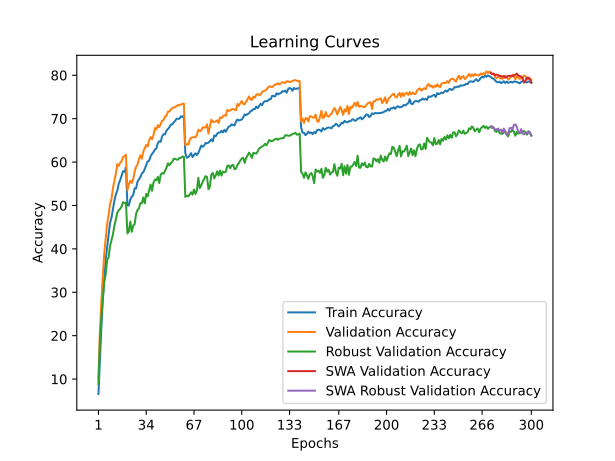

Source data for this figure (header and first rows):
time; train_accuracy; train_loss; valid_accuracy; valid_loss; valid_accuracy_robust; valid_accuracy_swa; valid_accuracy_robust_swa
57,0518; 6,5700; 4,2779; 10,1400; 4,0651; 8,8345; 10,1400; 8,8345
111,5733; 14,2600; 3,8974; 20,6800; 3,7615; 18,7448; 20,6800; 18,7448
169,4136; 21,8260; 3,5753; 27,7800; 3,2784; 24,0483; 27,7800; 24,0483
225,5193; 28,3180; 3,3179; 33,6800; 3,1799; 28,4828; 33,6800; 28,4828
283,2808; 33,1200; 3,1310; 38,9500; 2,9372; 32,3793; 38,9500; 32,3793
339,0170; 37,5520; 2,9687; 42,3300; 2,8660; 34,1448; 42,3300; 34,1448
396,2696; 40,2800; 2,8733; 45,7100; 2,7778; 37,3655; 45,7100; 37,3655
453,6581; 42,9760; 2,7767; 47,7500; 2,7469; 38,0138; 47,7500; 38,0138
509,6241; 45,9740; 2,6789; 50,3400; 2,5793; 40,6414; 50,3400; 40,6414
569,2683; 47,1780; 2,6274; 51,4000; 2,5321; 42,0483; 51,4000; 42,0483
625,1080; 49,0380; 2,5554; 53,9700; 2,4186; 43,3241; 53,9700; 43,3241
680,8888; 51,0860; 2,4858; 55,5900; 2,3724; 45,3586; 55,5900; 45,3586
738,0482; 52,5340; 2,4418; 57,2600; 2,3422; 46,7172; 57,2600; 46,7172
807,9324; 53,3840; 2,4035; 59,5400; 2,2454; 48,3517; 59,5400; 48,3517
864,4375; 55,0020; 2,3513; 59,1000; 2,2067; 48,8897; 59,1000; 48,8897
921,0563; 55,8180; 2,3251; 59,8400; 2,1896; 49,2138; 59,8400; 49,2138
976,5200; 56,8180; 2,2934; 60,2100; 2,1934; 49,7793; 60,2100; 49,7793
1032,1558; 57,9000; 2,2583; 61,1500; 2,1594; 50,7310; 61,1500; 50,7310
1089,2653; 57,7580; 2,2584; 61,3100; 2,1585; 50,5448; 61,3100; 50,5448
1144,8159; 58,8060; 2,2278; 61,6800; 2,1507; 50,6759; 61,6800; 50,6759
1200,9221; 50,0380; 2,5265; 53,4900; 2,5636; 43,5655; 53,4900; 43,5655
1257,5755; 49,9920; 2,5242; 54,9100; 2,4256; 43,9931; 54,9100; 43,9931
1316,4231; 51,3400; 2,4750; 55,7000; 2,4106; 46,2966; 55,7000; 46,2966
1371,4084; 52,0520; 2,4521; 55,1700; 2,4181; 43,9379; 55,1700; 43,9379
1430,6923; 52,3760; 2,4402; 56,0500; 2,3570; 45,3448; 56,0500; 45,3448
1487,0747; 53,9640; 2,3930; 57,7900; 2,2933; 45,6897; 57,7900; 45,6897
1544,0808; 53,9280; 2,3839; 58,9400; 2,2580; 48,0621; 58,9400; 48,0621
1600,4043; 55,5180; 2,3393; 59,4200; 2,2503; 48,9655; 59,4200; 48,9655
1658,5441; 56,0000; 2,3098; 60,7000; 2,2563; 49,3586; 60,7000; 49,3586
1717,6491; 56,5400; 2,2924; 61,5100; 2,1659; 50,5241; 61,5100; 50,5241
1772,4386; 57,3920; 2,2647; 60,7800; 2,1528; 50,5310; 60,7800; 50,5310
1852,8349; 57,6760; 2,2448; 62,4200; 2,1541; 51,8552; 62,4200; 51,8552
1909,1385; 58,4380; 2,2259; 63,1700; 2,1253; 50,4759; 63,1700; 50,4759
1964,5488; 59,3440; 2,1944; 63,9500; 2,0911; 52,6483; 63,9500; 52,6483
2019,8548; 60,1700; 2,1582; 63,5700; 2,1210; 52,1034; 63,5700; 52,1034
2076,1863; 60,2860; 2,1545; 64,9700; 2,0900; 53,4828; 64,9700; 53,4828
2132,9322; 61,3320; 2,1295; 65,7400; 2,0056; 54,8345; 65,7400; 54,8345
2188,1470; 61,8580; 2,1123; 65,2800; 2,0884; 53,3724; 65,2800; 53,3724
2246,3615; 62,2860; 2,0889; 66,1900; 2,0440; 55,2483; 66,1900; 55,2483
2302,4537; 62,8940; 2,0665; 67,8300; 1,9553; 55,9862; 67,8300; 55,9862
2359,1609; 63,1560; 2,0603; 67,5000; 1,9794; 55,8069; 67,5000; 55,8069
2415,4308; 64,3260; 2,0195; 68,5100; 1,9823; 56,5931; 68,5100; 56,5931
2471,9721; 64,7980; 2,0034; 68,0300; 1,9751; 55,1655; 68,0300; 55,1655
2527,2777; 64,6560; 2,0100; 68,7800; 1,9535; 57,0897; 68,7800; 57,0897
2588,6161; 65,9580; 1,9673; 69,5200; 1,9050; 57,4621; 69,5200; 57,4621
2645,2418; 66,4000; 1,9458; 69,6700; 1,8971; 57,3103; 69,6700; 57,3103
2703,0023; 66,3960; 1,9452; 70,4900; 1,8919; 57,9517; 70,4900; 57,9517
2760,0132; 67,2420; 1,9232; 70,6600; 1,9060; 58,6759; 70,6600; 58,6759
2817,1613; 67,6140; 1,9042; 71,6200; 1,8707; 59,7241; 71,6200; 59,7241
2873,3140; 68,0200; 1,8966; 71,6400; 1,8783; 59,2414; 71,6400; 59,2414
2932,6894; 68,6460; 1,8777; 72,1000; 1,8465; 59,7448; 72,1000; 59,7448
3011,6273; 68,6760; 1,8803; 72,4200; 1,8235; 60,0690; 72,4200; 60,0690
3067,6000; 69,1260; 1,8513; 72,6100; 1,8455; 60,7448; 72,6100; 60,7448
3136,0008; 69,4960; 1,8431; 72,6100; 1,8342; 60,7448; 72,6100; 60,7448
3199,9563; 69,9900; 1,8315; 72,9400; 1,8148; 60,5793; 72,9400; 60,5793
3257,0194; 69,9360; 1,8256; 73,1300; 1,7986; 60,5448; 73,1300; 60,5448
3319,9969; 70,0480; 1,8197; 73,0600; 1,8088; 60,9724; 73,0600; 60,9724
3384,7626; 70,5400; 1,8078; 73,2700; 1,8002; 60,9724; 73,2700; 60,9724
3450,4063; 70,3620; 1,8121; 73,4200; 1,7958; 61,2759; 73,4200; 61,2759
3512,4659; 70,6600; 1,8047; 73,4700; 1,8044; 61,2138; 73,4700; 61,2138
... 240 more rows
